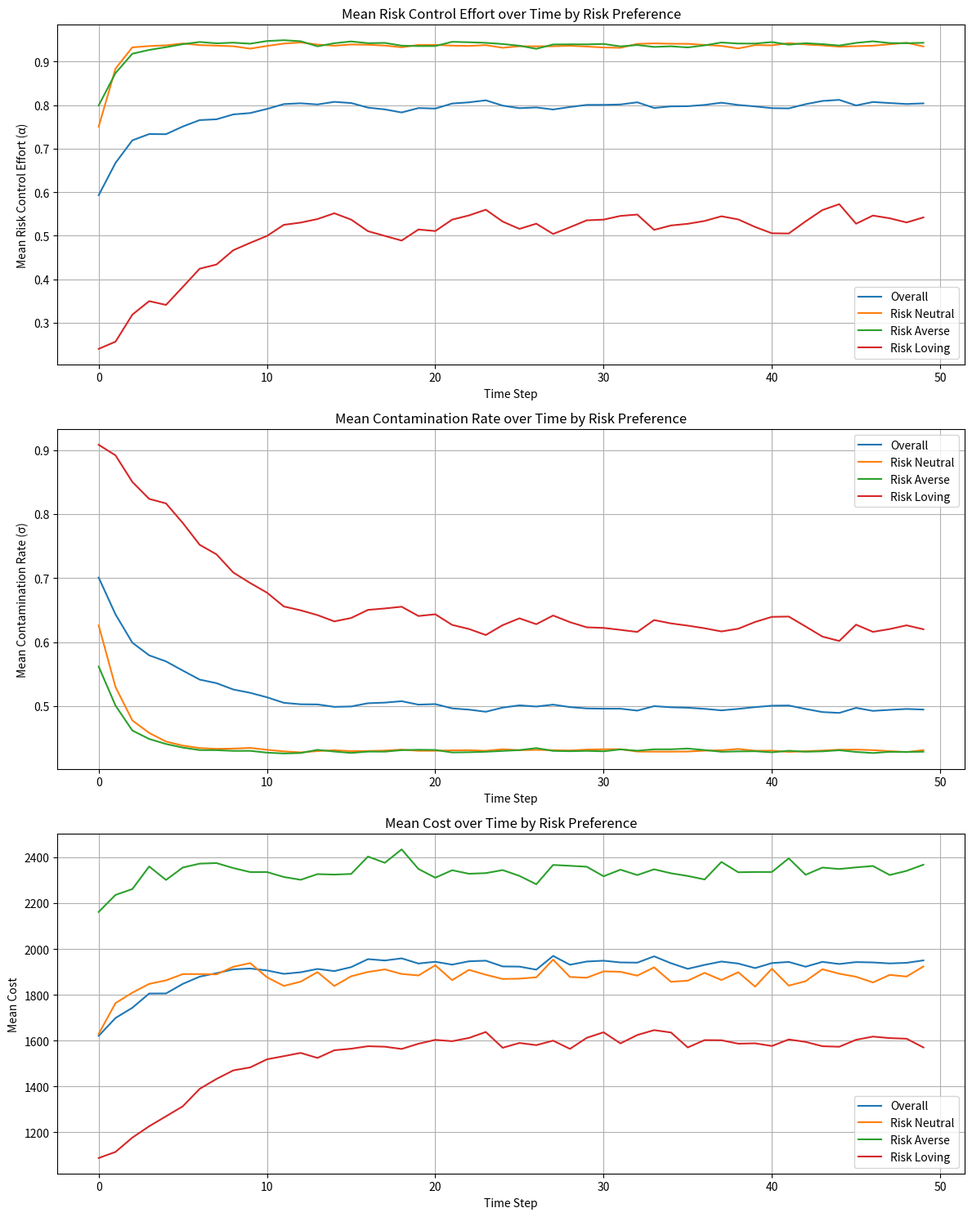
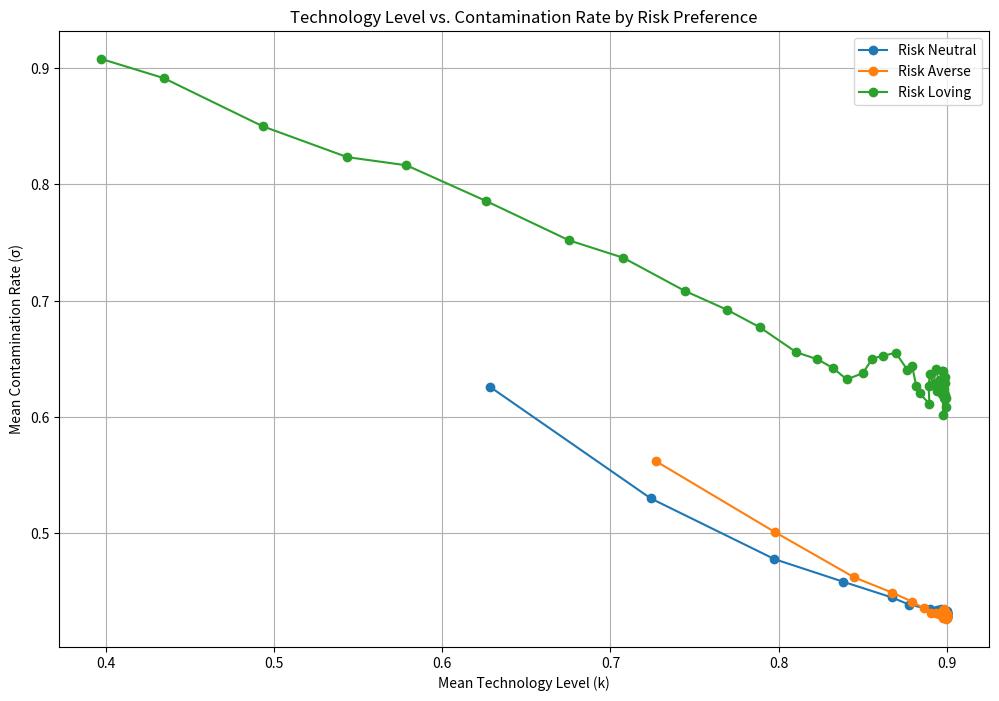
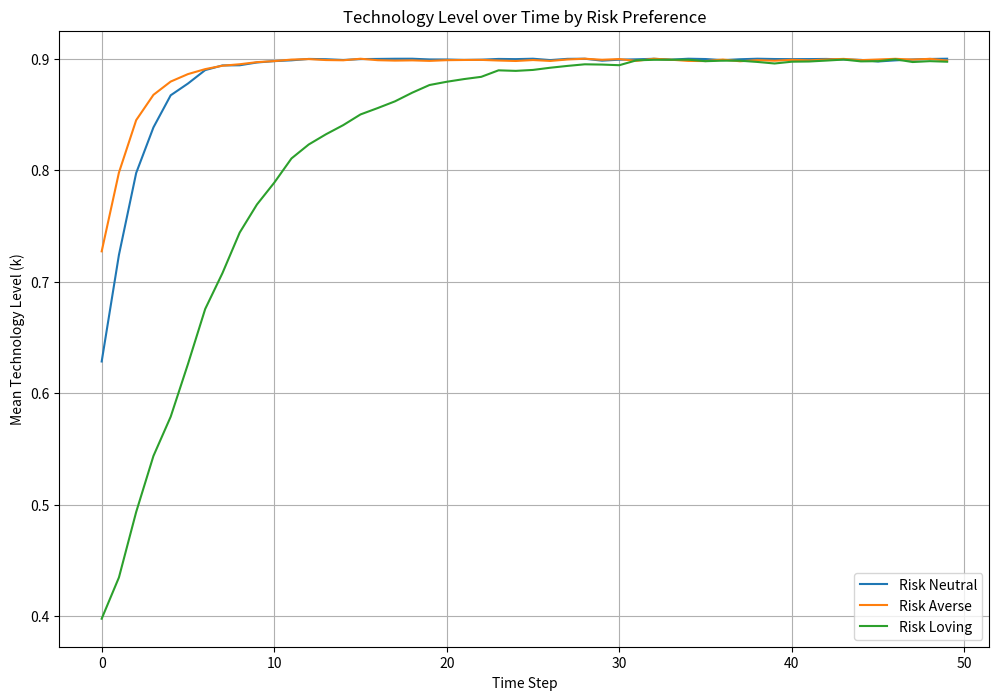
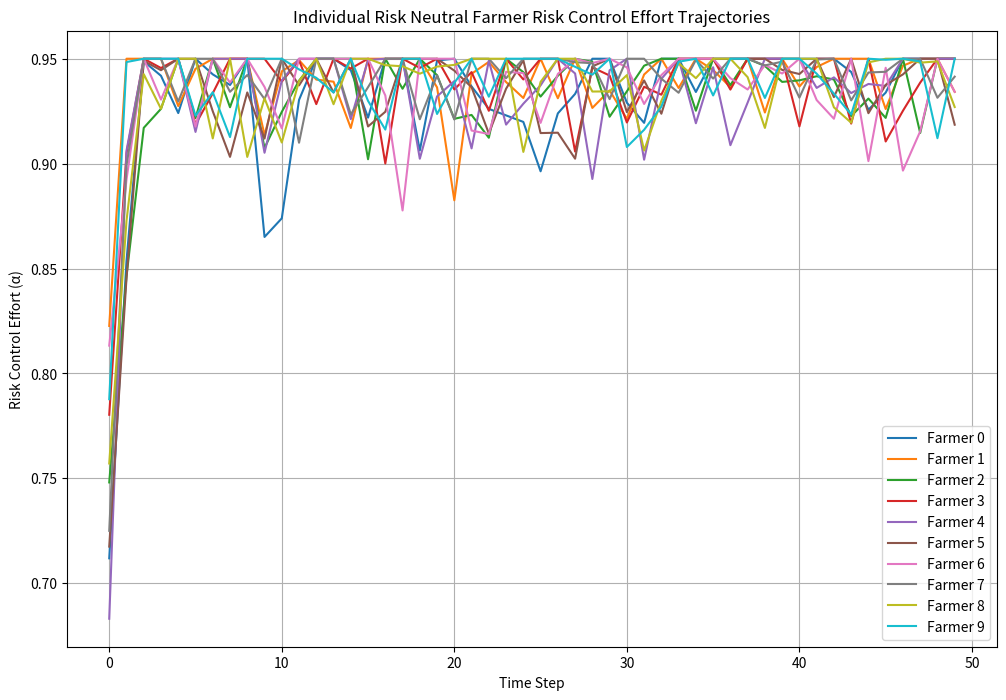
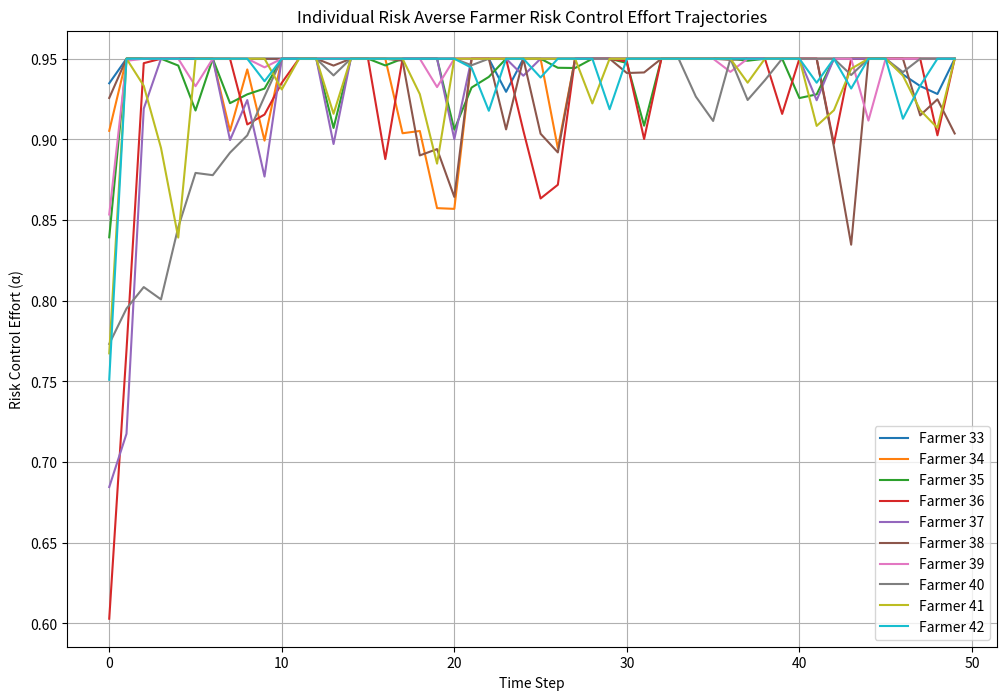
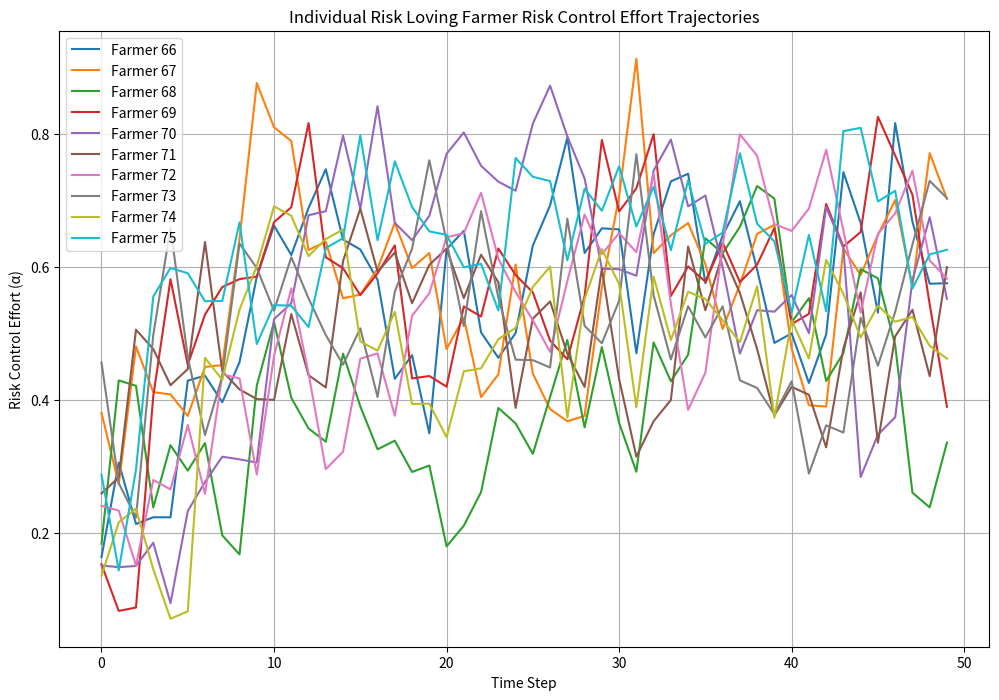
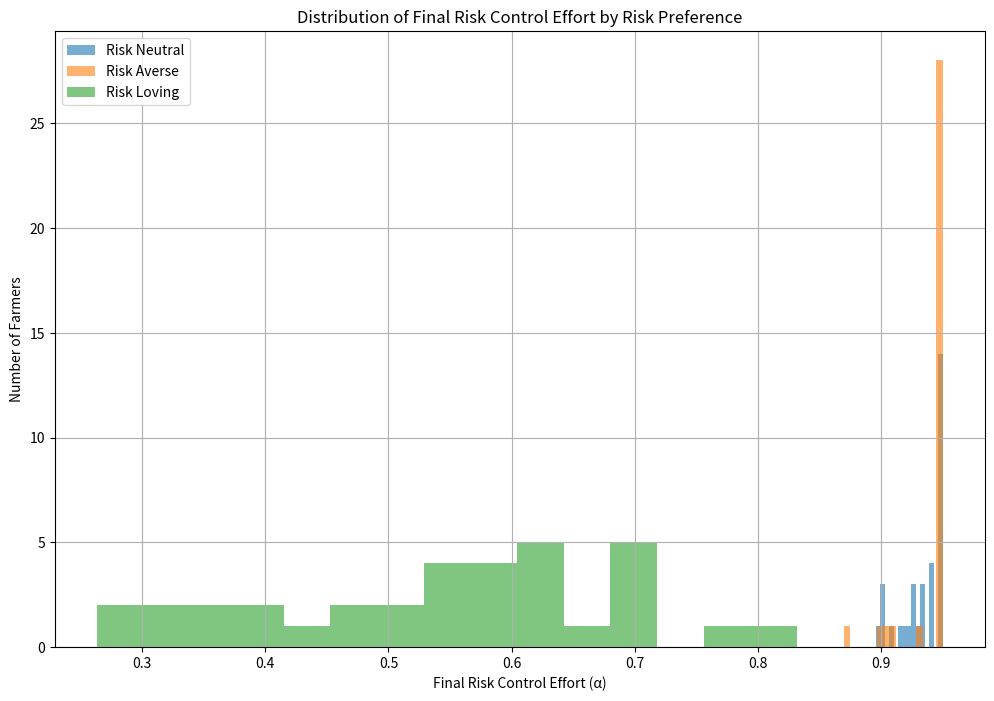

Source code (Python) for these figures, in order:
import numpy as np
import matplotlib.pyplot as plt
from scipy.optimize import minimize
import os

class Farmer:
    """
    Agent class representing a farmer in the food safety ABM model.
    This implements the risk control behavior model as specified in Model 3.
    """
    # Risk preference types
    RISK_NEUTRAL = 0
    RISK_AVERSE = 1
    RISK_LOVING = 2
    
    RISK_TYPE_NAMES = {
        RISK_NEUTRAL: "Risk Neutral",
        RISK_AVERSE: "Risk Averse",
        RISK_LOVING: "Risk Loving"
    }
    
    def __init__(self, farmer_id, time_steps, alpha=0.5, technology_level=0.5, risk_preference=RISK_NEUTRAL, risk_coefficient=1.0):
        """
        Initialize a farmer agent.
        
        Parameters:
        -----------
        farmer_id : int
            Unique identifier for the farmer
        time_steps : int
            Total number of time steps in the simulation
        alpha : float, optional
            Initial value for risk control effort (between 0 and 1)
        technology_level : float, optional
            Initial value for technology level (between 0 and 1)
        risk_preference : int, optional
            Risk preference type: RISK_NEUTRAL (0), RISK_AVERSE (1), or RISK_LOVING (2)
        risk_coefficient : float, optional
            Coefficient determining the strength of risk preference (higher = stronger effect)
        """
        self.id = farmer_id
        self.alpha = alpha  # Initial risk control effort
        self.technology_level = technology_level  # k parameter in the model
        self.contamination_rate = None  # Will be calculated using the exponential function
        self.risk_preference = risk_preference
        self.risk_coefficient = risk_coefficient
        
        # Initialize arrays to store history
        self.time_steps = time_steps
        self.alpha_history = np.zeros(time_steps)
        self.contamination_history = np.zeros(time_steps)
        self.cost_history = np.zeros(time_steps)
        self.technology_history = np.zeros(time_steps)
        
        # Cost components
        self.c_e = 0  # Effort cost
        self.c_k = 0  # Technology adaptation cost
        self.penalties = [0, 0, 0, 0, 0]  # f1, f2, f3, f4, f5
        self.testing_regimes = [0, 0, 0, 0]  # β1, β2, β3, β4
        
        # New parameters for tracking individual experience
        self.was_tested = False           # D₁ in Eq. 6 - whether farmer was tested in previous step
        self.contamination_detected = False  # D₂ in Eq. 6 - whether contamination was detected
        self.tech_innovation_adopted = False  # D₃ in Eq. 7 - technology innovation adoption
        
        # Parameters for behavioral equations
        self.lambda1 = np.random.uniform(0.01, 0.05)  # Impact of being tested on effort
        self.lambda2 = np.random.uniform(0.05, 0.15)  # Impact of detected contamination on effort
        self.lambda3 = np.random.uniform(0.01, 0.05)  # Impact of peer contamination on effort
        
        self.omega1 = np.random.uniform(0.02, 0.08)  # Impact of own contamination on technology
        self.omega2 = np.random.uniform(0.01, 0.05)  # Impact of peer contamination on technology
        self.omega3 = np.random.uniform(0.05, 0.15)  # Impact of innovation adoption on technology
        
    def calculate_contamination_rate(self, t):
        """
        Calculate contamination rate using the exponential function from Eq. (3)
        σ_j^t = e^(-c_j^t * k_j)
        """
        c_j_t = self.alpha
        k_j = self.technology_level
        return np.exp(-c_j_t * k_j)
    
    def apply_risk_preference(self, cost):
        """
        Apply risk preference to the cost calculation.
        
        For risk neutral farmers: no change
        For risk averse farmers: higher cost (more sensitive to risk)
        For risk loving farmers: lower cost (less sensitive to risk)
        """
        if self.risk_preference == self.RISK_NEUTRAL:
            return cost
        elif self.risk_preference == self.RISK_AVERSE:
            # Risk averse farmers perceive costs as higher
            # More emphasis on penalties relative to effort/technology costs
            return cost * (1 + self.risk_coefficient * 0.5)
        elif self.risk_preference == self.RISK_LOVING:
            # Risk loving farmers perceive costs as lower
            # Less emphasis on penalties relative to effort/technology costs
            return cost * (1 - self.risk_coefficient * 0.3)
        else:
            return cost
    
    def calculate_cost(self, f, beta, P, c_e, c_k):
        """
        Calculate the cost function based on Eq. (4)
        f = [f1, f2, f3, f4, f5] : penalties at test points 1-4 and from illness
        beta = [β1, β2, β3, β4] : testing probabilities at test points 1-4
        P : probability that a farmer's eligible products can be identified
        c_e : effort cost
        c_k : technology cost
        """
        f1, f2, f3, f4, f5 = f
        beta1, beta2, beta3, beta4 = beta
        
        # Apply risk preference adjustment to penalties
        if self.risk_preference == self.RISK_AVERSE:
            # Risk averse farmers weigh penalties more heavily
            penalty_factor = 1 + self.risk_coefficient * 0.5
            f1 *= penalty_factor
            f2 *= penalty_factor
            f3 *= penalty_factor
            f4 *= penalty_factor
            f5 *= penalty_factor
            # Risk averse farmers also have higher perceived effort costs
            c_e = c_e * 0.8  # Lower perceived effort cost (more willing to put in effort)
        elif self.risk_preference == self.RISK_LOVING:
            # Risk loving farmers weigh penalties less heavily
            penalty_factor = 1 - self.risk_coefficient * 0.3
            f1 *= penalty_factor
            f2 *= penalty_factor
            f3 *= penalty_factor
            f4 *= penalty_factor
            f5 *= penalty_factor
            # Risk loving farmers have higher perceived effort costs
            c_e = c_e * 1.5  # Higher perceived effort cost (less willing to put in effort)
        
        # Calculate expected penalty (numerator in equation 4)
        expected_penalty = f1 * beta1 + \
                          f2 * (1 - beta1) * beta2 + \
                          f3 * (1 - beta1) * (1 - beta2) * beta3 + \
                          f4 * (1 - beta1) * (1 - beta2) * (1 - beta3) * beta4 + \
                          f5 * (1 - beta1) * (1 - beta2) * (1 - beta3) * (1 - beta4) * P
        
        # Calculate probability of passing all tests (denominator in equation 4)
        pass_probability = (1 - beta1) * (1 - beta2) * (1 - beta3) * (1 - beta4)
        
        # Direct costs of effort and technology
        direct_costs = (c_e * self.alpha + c_k * self.technology_level)
        
        # Store values for later reference
        self.c_e = c_e
        self.c_k = c_k
        self.penalties = [f1, f2, f3, f4, f5]
        self.testing_regimes = [beta1, beta2, beta3, beta4]
        
        if pass_probability == 0:
            return float('inf')
        
        # Total cost is direct costs plus expected penalty normalized by pass probability
        cost = direct_costs + (expected_penalty / pass_probability)
        
        return cost
    
    def update_technology(self, neighbors=None):
        """
        Update the farmer's technology level based on own experience,
        neighbor effects, and innovation adoption (Equation 7)
        
        Parameters:
        -----------
        neighbors : list of Farmer, optional
            List of neighboring farmers that may influence this farmer's technology
        """
        # Starting technology level (k_j^{T-1})
        current_tech = self.technology_level
        
        # Own contamination effect (ω₁D₂ⱼᵀ⁻¹)
        own_contamination_effect = self.omega1 * (1 if self.contamination_detected else 0)
        
        # Peer contamination effect (ω₂∑D₂ᵢᵀ⁻¹)
        peer_effect = 0
        if neighbors and len(neighbors) > 0:
            # Count neighbors with detected contamination
            detected_count = sum(1 for n in neighbors if n.contamination_detected)
            peer_effect = self.omega2 * detected_count
        
        # Innovation adoption effect (ω₃D₃ⱼᵀ)
        innovation_effect = self.omega3 * (1 if self.tech_innovation_adopted else 0)
        
        # Random small fluctuation to add realism
        random_adjustment = np.random.normal(0, 0.01)
        
        # Update technology level using Equation 7
        new_tech = current_tech + own_contamination_effect + peer_effect + innovation_effect + random_adjustment
        
        # Keep technology level within bounds
        self.technology_level = max(0.1, min(0.9, new_tech))
        
        # Reset flags for next time step
        # We'll set these in the run_simulation method based on testing outcomes
        self.tech_innovation_adopted = False
        
        return self.technology_level
    
    def find_optimal_contamination_rate(self, f, beta, P, c_e, c_k):
        """
        Find the optimal contamination rate by balancing cost of effort against expected penalties.
        Different farmer types have different alpha ranges they consider.
        """
        # Define different alpha ranges depending on risk preference
        if self.risk_preference == self.RISK_NEUTRAL:
            # Risk neutral farmers consider the full range
            test_alphas = np.linspace(0.05, 0.95, 30)
        elif self.risk_preference == self.RISK_AVERSE:
            # Risk averse farmers focus on higher effort values
            test_alphas = np.linspace(0.5, 0.95, 30)
        elif self.risk_preference == self.RISK_LOVING:
            # Risk loving farmers focus on lower effort values
            test_alphas = np.linspace(0.05, 0.7, 30)
        
        costs = []
        
        # Store current alpha
        current_alpha = self.alpha
        
        # Try each alpha value
        for alpha in test_alphas:
            self.alpha = alpha
            contamination = self.calculate_contamination_rate(0)  # Calculate contamination for this alpha
            
            # As contamination increases, so does the chance of failing tests
            # Modify testing probabilities based on contamination, with different adjustments by risk type
            if self.risk_preference == self.RISK_AVERSE:
                # Risk averse farmers overestimate test failure probabilities
                modified_beta = [
                    min(0.95, beta[0] * (1 + contamination * 1.5)),
                    min(0.95, beta[1] * (1 + contamination * 1.5)),
                    min(0.95, beta[2] * (1 + contamination * 1.5)), 
                    min(0.95, beta[3] * (1 + contamination * 1.5))
                ]
            elif self.risk_preference == self.RISK_LOVING:
                # Risk loving farmers underestimate test failure probabilities
                modified_beta = [
                    min(0.95, beta[0] * (1 + contamination * 0.5)),
                    min(0.95, beta[1] * (1 + contamination * 0.5)),
                    min(0.95, beta[2] * (1 + contamination * 0.5)), 
                    min(0.95, beta[3] * (1 + contamination * 0.5))
                ]
            else:
                # Risk neutral farmers have accurate assessment
                modified_beta = [
                    min(0.95, beta[0] * (1 + contamination)),
                    min(0.95, beta[1] * (1 + contamination)),
                    min(0.95, beta[2] * (1 + contamination)), 
                    min(0.95, beta[3] * (1 + contamination))
                ]
            
            cost = self.calculate_cost(f, modified_beta, P, c_e, c_k)
            costs.append(cost)
        
        # Find the alpha with the lowest cost
        if not all(np.isinf(costs)) and not all(np.isnan(costs)):
            valid_costs = [c if not np.isinf(c) and not np.isnan(c) else float('inf') for c in costs]
            best_idx = np.argmin(valid_costs)
            best_cost = valid_costs[best_idx]
            
            # Check if the best cost is valid
            if not np.isinf(best_cost):
                new_alpha = test_alphas[best_idx]
                
                # Add some randomness/inertia to decisions to create more realistic behavior
                # Different farmer types have different levels of adherence to optimal strategy
                if self.risk_preference == self.RISK_NEUTRAL:
                    # Risk neutral farmers are more consistent
                    adjustment = np.random.normal(0, 0.05)  # Small random adjustment
                    self.alpha = max(0.05, min(0.95, 0.8 * new_alpha + 0.2 * current_alpha + adjustment))
                elif self.risk_preference == self.RISK_AVERSE:
                    # Risk averse farmers are more conservative in changing their strategy
                    adjustment = np.random.normal(0, 0.03)  # Smaller random adjustment
                    self.alpha = max(0.05, min(0.95, 0.7 * new_alpha + 0.3 * current_alpha + adjustment))
                elif self.risk_preference == self.RISK_LOVING:
                    # Risk loving farmers are more volatile in their decisions
                    adjustment = np.random.normal(0, 0.1)  # Larger random adjustment
                    self.alpha = max(0.05, min(0.95, 0.6 * new_alpha + 0.4 * current_alpha + adjustment))
            else:
                self.alpha = current_alpha
        else:
            # If all costs are invalid, reset to original alpha
            self.alpha = current_alpha
        
        return self.alpha
    
    def update_alpha(self, neighbors=None, regional_benchmark=1):
        """
        Update the farmer's risk control effort based on testing experience,
        detected contamination, and neighbor effects (Equation 6)
        
        Parameters:
        -----------
        neighbors : list of Farmer, optional
            List of neighboring farmers that may influence this farmer's decisions
        regional_benchmark : float, optional
            Benchmark number/rate of detected contamination (h in Eq. 6)
        """
        # Current risk control effort (c_j^{T-1})
        current_alpha = self.alpha
        
        # Testing effect (λ₁D₁ⱼᵀ⁻¹)
        testing_effect = self.lambda1 * (1 if self.was_tested else 0)
        
        # Contamination detection effect (λ₂D₂ⱼᵀ⁻¹)
        detection_effect = self.lambda2 * (1 if self.contamination_detected else 0)
        
        # Peer/regional effect (λ₃∑(D₂ᵢᵀ⁻¹ - h))
        peer_effect = 0
        if neighbors and len(neighbors) > 0:
            # Calculate region contamination relative to benchmark
            detected_count = sum(1 for n in neighbors if n.contamination_detected)
            regional_effect = detected_count - regional_benchmark
            peer_effect = self.lambda3 * regional_effect
        
        # External shock/policy effect (δᵀ)
        policy_effect = 0  # Can be set to a non-zero value to simulate external policy change
        
        # Risk preference adjustment - different farmer types respond differently
        if self.risk_preference == self.RISK_AVERSE:
            # Risk averse farmers are more responsive to contamination
            detection_effect *= 1.5
            peer_effect *= 1.2
        elif self.risk_preference == self.RISK_LOVING:
            # Risk loving farmers are less responsive to testing and more resistant to effort increases
            testing_effect *= 0.7
            detection_effect *= 0.8
        
        # Random small fluctuation to add realism
        random_adjustment = np.random.normal(0, 0.01)
        
        # Update risk control effort using Equation 6
        new_alpha = current_alpha + testing_effect + detection_effect + peer_effect + policy_effect + random_adjustment
        
        # Keep alpha within bounds
        self.alpha = max(0.05, min(0.95, new_alpha))
        
        # Reset flags for next time step
        self.was_tested = False
        self.contamination_detected = False
        
        return self.alpha
    
    def update(self, t, f, beta, P, c_e, c_k, neighbors=None, regional_benchmark=1):
        """
        Update the farmer's risk control effort and contamination rate for time step t
        
        Parameters:
        -----------
        t : int
            Current time step
        f, beta, P, c_e, c_k : model parameters as described in calculate_cost
        neighbors : list of Farmer, optional
            List of neighboring farmers that may influence this farmer's decision
        regional_benchmark : float, optional
            Benchmark number/rate of detected contamination in region
        """
        # Two-step update process:
        # 1. Use equation-based update methods (Eq. 6 & 7) for individual evolution
        # 2. Fine-tune with optimization-based approach

        # Step 1: Update based on behavioral equations
        # Update technology level (Eq. 7)
        self.update_technology(neighbors)
        
        # Update risk control effort (Eq. 6)
        self.update_alpha(neighbors, regional_benchmark)
        
        # Step 2: Fine-tune with optimization (optional based on risk type)
        # Risk averse farmers rely more on equation-based updates (cautious)
        # Risk loving farmers optimize more aggressively (opportunistic)
        
        if self.risk_preference == self.RISK_NEUTRAL:
            # Balanced approach - equal weight to both mechanisms
            current_alpha = self.alpha
            optimal_alpha = self.find_optimal_contamination_rate(f, beta, P, c_e, c_k)
            self.alpha = 0.5 * current_alpha + 0.5 * optimal_alpha
        elif self.risk_preference == self.RISK_LOVING:
            # Risk lovers focus more on short-term optimization
            current_alpha = self.alpha
            optimal_alpha = self.find_optimal_contamination_rate(f, beta, P, c_e, c_k)
            self.alpha = 0.3 * current_alpha + 0.7 * optimal_alpha
        
        # Calculate contamination rate
        self.contamination_rate = self.calculate_contamination_rate(t)
        
        # Calculate cost
        cost = self.calculate_cost(f, beta, P, c_e, c_k)
        
        # Store history
        self.alpha_history[t] = self.alpha
        self.contamination_history[t] = self.contamination_rate
        self.cost_history[t] = cost
        self.technology_history[t] = self.technology_level
        
        return self.alpha, self.contamination_rate, cost


class FarmerRiskControlModel:
    """
    Agent-Based Model for simulating farmers' risk control behaviors.
    """
    def __init__(self, num_farmers=100, time_steps=50, seed=None,
                 risk_neutral_pct=0.33, risk_averse_pct=0.33, risk_loving_pct=0.34,
                 penalty_multiplier=1.0, testing_multiplier=1.0, id_probability=0.5):
        """
        Initialize the ABM.
        
        Parameters:
        -----------
        num_farmers : int, optional
            Number of farmer agents
        time_steps : int, optional
            Number of time steps to simulate
        seed : int, optional
            Random seed for reproducibility
        risk_neutral_pct : float, optional
            Percentage of farmers that are risk neutral (0-1)
        risk_averse_pct : float, optional
            Percentage of farmers that are risk averse (0-1)
        risk_loving_pct : float, optional
            Percentage of farmers that are risk loving (0-1)
        penalty_multiplier : float, optional
            Multiplier for penalty values
        testing_multiplier : float, optional
            Multiplier for testing probabilities
        id_probability : float, optional
            Probability that a farmer's eligible products can be identified
        """
        if seed is not None:
            np.random.seed(seed)
            
        self.num_farmers = num_farmers
        self.time_steps = time_steps
        
        # Ensure percentages sum to 1
        total = risk_neutral_pct + risk_averse_pct + risk_loving_pct
        if abs(total - 1.0) > 1e-10:
            risk_neutral_pct /= total
            risk_averse_pct /= total
            risk_loving_pct /= total
        
        # Calculate number of farmers in each category
        self.num_risk_neutral = int(num_farmers * risk_neutral_pct)
        self.num_risk_averse = int(num_farmers * risk_averse_pct)
        self.num_risk_loving = num_farmers - self.num_risk_neutral - self.num_risk_averse
        
        # Model parameters with more realistic values
        self.f = [
            100 * penalty_multiplier,  # f1: Penalty at test point 1
            300 * penalty_multiplier,  # f2: Penalty at test point 2
            600 * penalty_multiplier,  # f3: Penalty at test point 3
            1000 * penalty_multiplier, # f4: Penalty at test point 4
            5000 * penalty_multiplier  # f5: Penalty from illness
        ]
        
        # Testing probabilities are affected by testing_multiplier but capped at 0.95
        self.beta = [
            min(0.95, 0.1 * testing_multiplier),  # β1: Testing at point 1
            min(0.95, 0.15 * testing_multiplier), # β2: Testing at point 2
            min(0.95, 0.2 * testing_multiplier),  # β3: Testing at point 3
            min(0.95, 0.25 * testing_multiplier)  # β4: Testing at point 4
        ]
        
        self.P = id_probability  # Probability of identifying eligible products
        self.c_e_range = (200, 500)    # Range for effort cost
        self.c_k_range = (500, 1000)   # Range for technology cost
        
        # Initialize farmers with random initial values
        self.farmers = []
        
        # Create risk neutral farmers
        for i in range(self.num_risk_neutral):
            initial_alpha = np.random.uniform(0.4, 0.6)
            initial_technology = np.random.uniform(0.3, 0.7)
            
            farmer = Farmer(
                i, 
                time_steps, 
                alpha=initial_alpha, 
                technology_level=initial_technology,
                risk_preference=Farmer.RISK_NEUTRAL,
                risk_coefficient=1.0
            )
            self.farmers.append(farmer)
        
        # Create risk averse farmers
        for i in range(self.num_risk_neutral, self.num_risk_neutral + self.num_risk_averse):
            initial_alpha = np.random.uniform(0.6, 0.8)  # Higher initial control effort
            initial_technology = np.random.uniform(0.5, 0.8)  # Higher initial technology
            
            farmer = Farmer(
                i, 
                time_steps, 
                alpha=initial_alpha, 
                technology_level=initial_technology,
                risk_preference=Farmer.RISK_AVERSE,
                risk_coefficient=np.random.uniform(0.8, 1.5)  # Random risk coefficient
            )
            self.farmers.append(farmer)
        
        # Create risk loving farmers
        for i in range(self.num_risk_neutral + self.num_risk_averse, num_farmers):
            initial_alpha = np.random.uniform(0.1, 0.4)  # Lower initial control effort
            initial_technology = np.random.uniform(0.2, 0.5)  # Lower initial technology
            
            farmer = Farmer(
                i, 
                time_steps, 
                alpha=initial_alpha, 
                technology_level=initial_technology,
                risk_preference=Farmer.RISK_LOVING,
                risk_coefficient=np.random.uniform(0.5, 1.2)  # Random risk coefficient
            )
            self.farmers.append(farmer)
        
        # Initialize history arrays
        self.mean_alpha_history = np.zeros(time_steps)
        self.mean_contamination_history = np.zeros(time_steps)
        self.mean_cost_history = np.zeros(time_steps)
        
        self.mean_alpha_history_by_risk = {
            Farmer.RISK_NEUTRAL: np.zeros(time_steps),
            Farmer.RISK_AVERSE: np.zeros(time_steps),
            Farmer.RISK_LOVING: np.zeros(time_steps)
        }
        self.mean_contamination_history_by_risk = {
            Farmer.RISK_NEUTRAL: np.zeros(time_steps),
            Farmer.RISK_AVERSE: np.zeros(time_steps),
            Farmer.RISK_LOVING: np.zeros(time_steps)
        }
        self.mean_cost_history_by_risk = {
            Farmer.RISK_NEUTRAL: np.zeros(time_steps),
            Farmer.RISK_AVERSE: np.zeros(time_steps),
            Farmer.RISK_LOVING: np.zeros(time_steps)
        }
        self.mean_technology_history_by_risk = {
            Farmer.RISK_NEUTRAL: np.zeros(time_steps),
            Farmer.RISK_AVERSE: np.zeros(time_steps),
            Farmer.RISK_LOVING: np.zeros(time_steps)
        }
    
    def set_parameters(self, f, beta, P):
        """
        Set model parameters.
        
        Parameters:
        -----------
        f : list of float
            Penalties at test points 1-4 and from illness
        beta : list of float
            Testing probabilities at test points 1-4
        P : float
            Probability that a farmer's eligible products can be identified
        """
        self.f = f
        self.beta = beta
        self.P = P
    
    def enable_differential_testing(self, enable=True):
        """
        Enable or disable the differential testing strategy where risk-loving farmers 
        receive more intensive testing than risk-averse or risk-neutral farmers.
        
        Parameters:
        -----------
        enable : bool, optional
            Whether to enable differential testing (default: True)
        """
        self.differential_testing = enable
        if enable:
            print("Differential testing strategy enabled: Risk-loving farmers will be tested more intensively.")
        else:
            print("Uniform testing strategy enabled: All farmers receive equal testing rates.")
    
    def set_test_identification_probability(self, prob):
        """
        Set the identification probability for tests (accuracy of tests).
        Lower values simulate less accurate testing technology.
        
        Parameters:
        -----------
        prob : float
            Probability that a test correctly identifies contamination (0-1)
        """
        self.test_identification_prob = max(0.1, min(1.0, prob))
        print(f"Test identification probability set to {self.test_identification_prob}")
    
    def analyze_testing_strategies(self, output_dir='results/testing_strategies'):
        """
        Analyze the effect of different testing strategies on contamination rates and costs.
        Compares uniform testing versus targeted testing of risk-loving farmers.
        
        Parameters:
        -----------
        output_dir : str, optional
            Directory to save the results
        """
        os.makedirs(output_dir, exist_ok=True)
        
        # Store current parameters to restore later
        current_beta = self.beta.copy()
        current_differential_testing = hasattr(self, 'differential_testing') and self.differential_testing
        
        testing_rates = [0.5, 1.0, 1.5, 2.0]  # Multipliers for testing rates
        strategies = ['uniform', 'differential']
        
        results = {
            'testing_rate': [],
            'strategy': [],
            'mean_contamination': [],
            'mean_cost': [],
            'risk_neutral_contamination': [],
            'risk_averse_contamination': [],
            'risk_loving_contamination': [],
            'risk_neutral_cost': [],
            'risk_averse_cost': [],
            'risk_loving_cost': []
        }
        
        # Run simulations for each testing rate and strategy
        for rate in testing_rates:
            for strategy in strategies:
                # Set testing parameters
                self.beta = [
                    min(0.95, 0.1 * rate),
                    min(0.95, 0.15 * rate),
                    min(0.95, 0.2 * rate),
                    min(0.95, 0.25 * rate)
                ]
                
                # Set testing strategy
                self.enable_differential_testing(strategy == 'differential')
                
                # Reset and run simulation
                # Reset farmers' parameters
                for farmer in self.farmers:
                    if farmer.risk_preference == Farmer.RISK_NEUTRAL:
                        farmer.alpha = np.random.uniform(0.4, 0.6)
                        farmer.technology_level = np.random.uniform(0.3, 0.7)
                    elif farmer.risk_preference == Farmer.RISK_AVERSE:
                        farmer.alpha = np.random.uniform(0.6, 0.8)
                        farmer.technology_level = np.random.uniform(0.5, 0.8)
                    elif farmer.risk_preference == Farmer.RISK_LOVING:
                        farmer.alpha = np.random.uniform(0.1, 0.4)
                        farmer.technology_level = np.random.uniform(0.2, 0.5)
                
                # Run simulation
                print(f"\nRunning simulation with {strategy} testing strategy at rate {rate}...")
                self.run_simulation()
                
                # Store results
                results['testing_rate'].append(rate)
                results['strategy'].append(strategy)
                results['mean_contamination'].append(self.mean_contamination_history[-1])
                results['mean_cost'].append(self.mean_cost_history[-1])
                
                for risk_type in [Farmer.RISK_NEUTRAL, Farmer.RISK_AVERSE, Farmer.RISK_LOVING]:
                    type_name = Farmer.RISK_TYPE_NAMES[risk_type].lower().replace(' ', '_')
                    results[f'{type_name}_contamination'].append(self.mean_contamination_history_by_risk[risk_type][-1])
                    results[f'{type_name}_cost'].append(self.mean_cost_history_by_risk[risk_type][-1])
                
                # Save results for this configuration
                sub_dir = os.path.join(output_dir, f"{strategy}_rate_{rate}")
                os.makedirs(sub_dir, exist_ok=True)
                self.save_results_to_file(sub_dir)
                self.plot_results(sub_dir)
        
        # Restore original parameters
        self.beta = current_beta
        if hasattr(self, 'differential_testing'):
            self.differential_testing = current_differential_testing
        
        # Create comparative plots
        self._plot_testing_strategy_comparison(results, output_dir)
        
        # Return results for further analysis
        return results
    
    def run_simulation(self):
        """
        Run the simulation for the specified number of time steps.
        """
        # Calculate regional benchmark for contamination detection (h in Eq. 6)
        # Initially set to 1 detection per region, but will adjust with data
        regional_benchmark = 1
        
        # Random innovation probability (affects D₃)
        innovation_prob = 0.05
        
        for t in range(self.time_steps):
            alphas = []
            contamination_rates = []
            costs = []
            
            # Track metrics by risk preference
            alphas_by_risk = {
                Farmer.RISK_NEUTRAL: [],
                Farmer.RISK_AVERSE: [],
                Farmer.RISK_LOVING: []
            }
            contamination_by_risk = {
                Farmer.RISK_NEUTRAL: [],
                Farmer.RISK_AVERSE: [],
                Farmer.RISK_LOVING: []
            }
            costs_by_risk = {
                Farmer.RISK_NEUTRAL: [],
                Farmer.RISK_AVERSE: [],
                Farmer.RISK_LOVING: []
            }
            technology_by_risk = {
                Farmer.RISK_NEUTRAL: [],
                Farmer.RISK_AVERSE: [],
                Farmer.RISK_LOVING: []
            }
            
            # First pass: calculate contamination rates and simulate testing for all farmers
            # This ensures all farmers have correct flags before updating for next step
            for farmer in self.farmers:
                # Calculate contamination probability based on current alpha and technology
                # Will be used to determine if produce is actually contaminated
                prev_contamination_rate = farmer.contamination_rate
                if prev_contamination_rate is None:
                    # First time step, calculate initial rate
                    prev_contamination_rate = farmer.calculate_contamination_rate(0)
                
                # Simulate testing and contamination detection
                # 1. Determine if the farmer's produce will be tested at any point
                beta1, beta2, beta3, beta4 = self.beta
                
                # Apply different testing rates based on risk preference if differential testing is enabled
                # This implements Task 2 - Differential Testing Strategies
                farmer_type_adjustment = 1.0
                if hasattr(self, 'differential_testing') and self.differential_testing:
                    if farmer.risk_preference == Farmer.RISK_LOVING:
                        # Higher testing for risk-loving farmers
                        farmer_type_adjustment = 1.5
                    elif farmer.risk_preference == Farmer.RISK_AVERSE:
                        # Lower testing for risk-averse farmers
                        farmer_type_adjustment = 0.7
                
                # Apply the adjustment
                adjusted_beta1 = min(0.95, beta1 * farmer_type_adjustment)
                adjusted_beta2 = min(0.95, beta2 * farmer_type_adjustment)
                adjusted_beta3 = min(0.95, beta3 * farmer_type_adjustment)
                adjusted_beta4 = min(0.95, beta4 * farmer_type_adjustment)
                
                # 2. Calculate if farmer is tested at any point (D₁)
                if np.random.random() < (1 - (1-adjusted_beta1)*(1-adjusted_beta2)*(1-adjusted_beta3)*(1-adjusted_beta4)):
                    farmer.was_tested = True
                else:
                    farmer.was_tested = False
                
                # 3. Determine if contamination is actually present
                is_contaminated = np.random.random() < prev_contamination_rate
                    
                # 4. Simulate if contamination is detected (D₂)
                detection_probability = 0
                if is_contaminated:
                    # Probability of detection at any of the four test points
                    test_detection_prob = 1 - (1-adjusted_beta1)*(1-adjusted_beta2)*(1-adjusted_beta3)*(1-adjusted_beta4)
                    
                    # Add probability of illness identification through tracing
                    traceback_detection_prob = (1-adjusted_beta1)*(1-adjusted_beta2)*(1-adjusted_beta3)*(1-adjusted_beta4) * self.P
                    
                    # Combined detection probability (assuming test detection is independent from traceback)
                    detection_probability = test_detection_prob + traceback_detection_prob - (test_detection_prob * traceback_detection_prob)
                    
                    # Account for imperfect testing detection (low identification probability)
                    if hasattr(self, 'test_identification_prob'):
                        detection_probability *= self.test_identification_prob
                    
                    # Check if detected
                    if np.random.random() < detection_probability:
                        farmer.contamination_detected = True
                    else:
                        farmer.contamination_detected = False
                else:
                    farmer.contamination_detected = False
                
                # 5. Simulate technology innovation adoption (D₃)
                if np.random.random() < innovation_prob:
                    farmer.tech_innovation_adopted = True
                else:
                    farmer.tech_innovation_adopted = False
            
            # Second pass: update all farmers based on the testing results
            detection_count = sum(1 for f in self.farmers if f.contamination_detected)
            if t > 5:  # After some burn-in period
                # Adjust the regional benchmark based on actual detection rates
                regional_benchmark = max(1, detection_count * 0.8 / len(self.farmers))
            
            for farmer in self.farmers:
                # Random costs for effort and technology for each farmer
                c_e = np.random.uniform(self.c_e_range[0], self.c_e_range[1])
                c_k = np.random.uniform(self.c_k_range[0], self.c_k_range[1])
                
                # Get neighboring farmers (random neighbors for simplicity, could be region-based)
                neighbor_indices = np.random.choice(
                    [i for i in range(self.num_farmers) if i != farmer.id], 
                    size=min(5, self.num_farmers-1), 
                    replace=False
                )
                neighbors = [self.farmers[i] for i in neighbor_indices]
                
                # Update farmer with the current regional benchmark
                alpha, contamination_rate, cost = farmer.update(t, self.f, self.beta, self.P, c_e, c_k, neighbors, regional_benchmark)
                
                # Track overall metrics
                alphas.append(alpha)
                contamination_rates.append(contamination_rate)
                costs.append(cost)
                
                # Track metrics by risk preference
                alphas_by_risk[farmer.risk_preference].append(alpha)
                contamination_by_risk[farmer.risk_preference].append(contamination_rate)
                costs_by_risk[farmer.risk_preference].append(cost)
                technology_by_risk[farmer.risk_preference].append(farmer.technology_level)
            
            # Store aggregate results
            self.mean_alpha_history[t] = np.mean(alphas)
            self.mean_contamination_history[t] = np.mean(contamination_rates)
            
            # Filter out infinite and nan values for cost calculation
            valid_costs = [c for c in costs if not np.isinf(c) and not np.isnan(c)]
            self.mean_cost_history[t] = np.mean(valid_costs) if valid_costs else float('nan')
            
            # Store results by risk preference
            for risk_type in [Farmer.RISK_NEUTRAL, Farmer.RISK_AVERSE, Farmer.RISK_LOVING]:
                if alphas_by_risk[risk_type]:
                    self.mean_alpha_history_by_risk[risk_type][t] = np.mean(alphas_by_risk[risk_type])
                    self.mean_contamination_history_by_risk[risk_type][t] = np.mean(contamination_by_risk[risk_type])
                    
                    # Filter out invalid costs
                    valid_costs = [c for c in costs_by_risk[risk_type] if not np.isinf(c) and not np.isnan(c)]
                    self.mean_cost_history_by_risk[risk_type][t] = np.mean(valid_costs) if valid_costs else float('nan')
                    
                    self.mean_technology_history_by_risk[risk_type][t] = np.mean(technology_by_risk[risk_type])
            
            # Print current status
            contamination_pct = self.mean_contamination_history[t] * 100
            detections_pct = (detection_count / len(self.farmers)) * 100
            print(f"Time step {t}: Mean α = {self.mean_alpha_history[t]:.4f}, Mean contamination = {contamination_pct:.2f}%, " + 
                  f"Detected = {detection_count} ({detections_pct:.2f}%), Mean cost = {self.mean_cost_history[t]:.2f}")
    
    def save_results_to_file(self, output_dir):
        """
        Save simulation results to files in the specified directory.
        
        Parameters:
        -----------
        output_dir : str
            Directory to save results in
        """
        # Ensure output directory exists
        os.makedirs(output_dir, exist_ok=True)
        
        # Save model parameters
        params_file = os.path.join(output_dir, 'parameters.txt')
        with open(params_file, 'w') as f:
            f.write(f"Number of farmers: {self.num_farmers}\n")
            f.write(f"- Risk neutral: {self.num_risk_neutral}\n")
            f.write(f"- Risk averse: {self.num_risk_averse}\n")
            f.write(f"- Risk loving: {self.num_risk_loving}\n")
            f.write(f"Time steps: {self.time_steps}\n")
            f.write(f"Penalty values: {self.f}\n")
            f.write(f"Testing probabilities: {self.beta}\n")
            f.write(f"Identification probability: {self.P}\n")
            f.write(f"Effort cost range: {self.c_e_range}\n")
            f.write(f"Technology cost range: {self.c_k_range}\n")
        
        # Save aggregate results
        results_file = os.path.join(output_dir, 'results.csv')
        with open(results_file, 'w') as f:
            f.write("time_step,mean_alpha,mean_contamination,mean_cost\n")
            for t in range(self.time_steps):
                f.write(f"{t},{self.mean_alpha_history[t]},{self.mean_contamination_history[t]},{self.mean_cost_history[t]}\n")
        
        # Save results by risk preference
        risk_results_file = os.path.join(output_dir, 'results_by_risk.csv')
        with open(risk_results_file, 'w') as f:
            f.write("time_step,risk_type,mean_alpha,mean_contamination,mean_cost,mean_technology\n")
            for t in range(self.time_steps):
                for risk_type in [Farmer.RISK_NEUTRAL, Farmer.RISK_AVERSE, Farmer.RISK_LOVING]:
                    risk_name = Farmer.RISK_TYPE_NAMES[risk_type].replace(" ", "_").lower()
                    f.write(f"{t},{risk_name},{self.mean_alpha_history_by_risk[risk_type][t]},"
                           f"{self.mean_contamination_history_by_risk[risk_type][t]},"
                           f"{self.mean_cost_history_by_risk[risk_type][t]},"
                           f"{self.mean_technology_history_by_risk[risk_type][t]}\n")
        
        # Save individual farmer data
        farmer_file = os.path.join(output_dir, 'farmer_data.csv')
        with open(farmer_file, 'w') as f:
            f.write("farmer_id,risk_type,time_step,alpha,contamination,cost,technology\n")
            for farmer in self.farmers:
                risk_name = Farmer.RISK_TYPE_NAMES[farmer.risk_preference].replace(" ", "_").lower()
                for t in range(self.time_steps):
                    f.write(f"{farmer.id},{risk_name},{t},{farmer.alpha_history[t]},"
                           f"{farmer.contamination_history[t]},{farmer.cost_history[t]},"
                           f"{farmer.technology_history[t]}\n")
    
    def plot_results(self, output_dir='results'):
        """
        Plot the simulation results.
        
        Parameters:
        -----------
        output_dir : str, optional
            Directory to save results
        """
        if not os.path.exists(output_dir):
            os.makedirs(output_dir)
            
        time_steps_range = range(self.time_steps)
        
        # Create a figure with 3 subplots
        fig, axs = plt.subplots(3, 1, figsize=(12, 15))
        
        # Plot mean alpha over time
        axs[0].plot(time_steps_range, self.mean_alpha_history, label='Overall')
        for risk_type in [Farmer.RISK_NEUTRAL, Farmer.RISK_AVERSE, Farmer.RISK_LOVING]:
            axs[0].plot(time_steps_range, self.mean_alpha_history_by_risk[risk_type], 
                       label=Farmer.RISK_TYPE_NAMES[risk_type])
        axs[0].set_xlabel('Time Step')
        axs[0].set_ylabel('Mean Risk Control Effort (α)')
        axs[0].set_title('Mean Risk Control Effort over Time by Risk Preference')
        axs[0].grid(True)
        axs[0].legend()
        
        # Plot mean contamination rate over time
        axs[1].plot(time_steps_range, self.mean_contamination_history, label='Overall')
        for risk_type in [Farmer.RISK_NEUTRAL, Farmer.RISK_AVERSE, Farmer.RISK_LOVING]:
            axs[1].plot(time_steps_range, self.mean_contamination_history_by_risk[risk_type], 
                       label=Farmer.RISK_TYPE_NAMES[risk_type])
        axs[1].set_xlabel('Time Step')
        axs[1].set_ylabel('Mean Contamination Rate (σ)')
        axs[1].set_title('Mean Contamination Rate over Time by Risk Preference')
        axs[1].grid(True)
        axs[1].legend()
        
        # Plot mean cost over time
        axs[2].plot(time_steps_range, self.mean_cost_history, label='Overall')
        for risk_type in [Farmer.RISK_NEUTRAL, Farmer.RISK_AVERSE, Farmer.RISK_LOVING]:
            axs[2].plot(time_steps_range, self.mean_cost_history_by_risk[risk_type], 
                       label=Farmer.RISK_TYPE_NAMES[risk_type])
        axs[2].set_xlabel('Time Step')
        axs[2].set_ylabel('Mean Cost')
        axs[2].set_title('Mean Cost over Time by Risk Preference')
        axs[2].grid(True)
        axs[2].legend()
        
        plt.tight_layout()
        plt.savefig(os.path.join(output_dir, 'simulation_results.png'))
        plt.close()
        
        # Plot technology vs contamination by risk type
        plt.figure(figsize=(12, 8))
        for risk_type, name in Farmer.RISK_TYPE_NAMES.items():
            plt.plot(self.mean_technology_history_by_risk[risk_type], 
                    self.mean_contamination_history_by_risk[risk_type], 
                    'o-', label=name)
        plt.xlabel('Mean Technology Level (k)')
        plt.ylabel('Mean Contamination Rate (σ)')
        plt.title('Technology Level vs. Contamination Rate by Risk Preference')
        plt.grid(True)
        plt.legend()
        plt.savefig(os.path.join(output_dir, 'technology_vs_contamination.png'))
        plt.close()
        
        # Plot technology over time by risk type
        plt.figure(figsize=(12, 8))
        for risk_type, name in Farmer.RISK_TYPE_NAMES.items():
            plt.plot(time_steps_range, self.mean_technology_history_by_risk[risk_type], 
                    label=name)
        plt.xlabel('Time Step')
        plt.ylabel('Mean Technology Level (k)')
        plt.title('Technology Level over Time by Risk Preference')
        plt.grid(True)
        plt.legend()
        plt.savefig(os.path.join(output_dir, 'technology_over_time.png'))
        plt.close()
        
        # Plot individual farmer trajectories grouped by risk preference
        for risk_type, name in Farmer.RISK_TYPE_NAMES.items():
            plt.figure(figsize=(12, 8))
            
            farmers_of_type = [f for f in self.farmers if f.risk_preference == risk_type]
            sample_size = min(10, len(farmers_of_type))
            
            for i in range(sample_size):
                plt.plot(time_steps_range, farmers_of_type[i].alpha_history, 
                        label=f'Farmer {farmers_of_type[i].id}')
            
            plt.xlabel('Time Step')
            plt.ylabel('Risk Control Effort (α)')
            plt.title(f'Individual {name} Farmer Risk Control Effort Trajectories')
            plt.legend()
            plt.grid(True)
            plt.savefig(os.path.join(output_dir, f'individual_trajectories_{risk_type}.png'))
            plt.close()
        
        # Additional plot: distribution of final alpha values by risk type
        plt.figure(figsize=(12, 8))
        for risk_type, name in Farmer.RISK_TYPE_NAMES.items():
            final_alphas = [farmer.alpha_history[-1] for farmer in self.farmers 
                          if farmer.risk_preference == risk_type]
            if final_alphas:  # Check if list is not empty
                plt.hist(final_alphas, bins=15, alpha=0.6, label=name)
        
        plt.xlabel('Final Risk Control Effort (α)')
        plt.ylabel('Number of Farmers')
        plt.title('Distribution of Final Risk Control Effort by Risk Preference')
        plt.grid(True)
        plt.legend()
        plt.savefig(os.path.join(output_dir, 'alpha_distribution_by_risk.png'))
        plt.close()


# Example of how to use the model
if __name__ == "__main__":
    # Create a model with 100 farmers and 50 time steps
    model = FarmerRiskControlModel(num_farmers=100, time_steps=50, seed=42)
    
    # Set model parameters
    f = [100, 200, 300, 400, 500]  # Penalties (f1, f2, f3, f4, f5)
    beta = [0.1, 0.2, 0.3, 0.4]  # Testing probabilities (β1, β2, β3, β4)
    P = 0.5  # Probability of identifying eligible products
    
    model.set_parameters(f, beta, P)
    
    # Run the simulation
    model.run_simulation()
    
    # Save the results to file
    model.save_results_to_file('results')
    
    # Plot the results
    model.plot_results()
